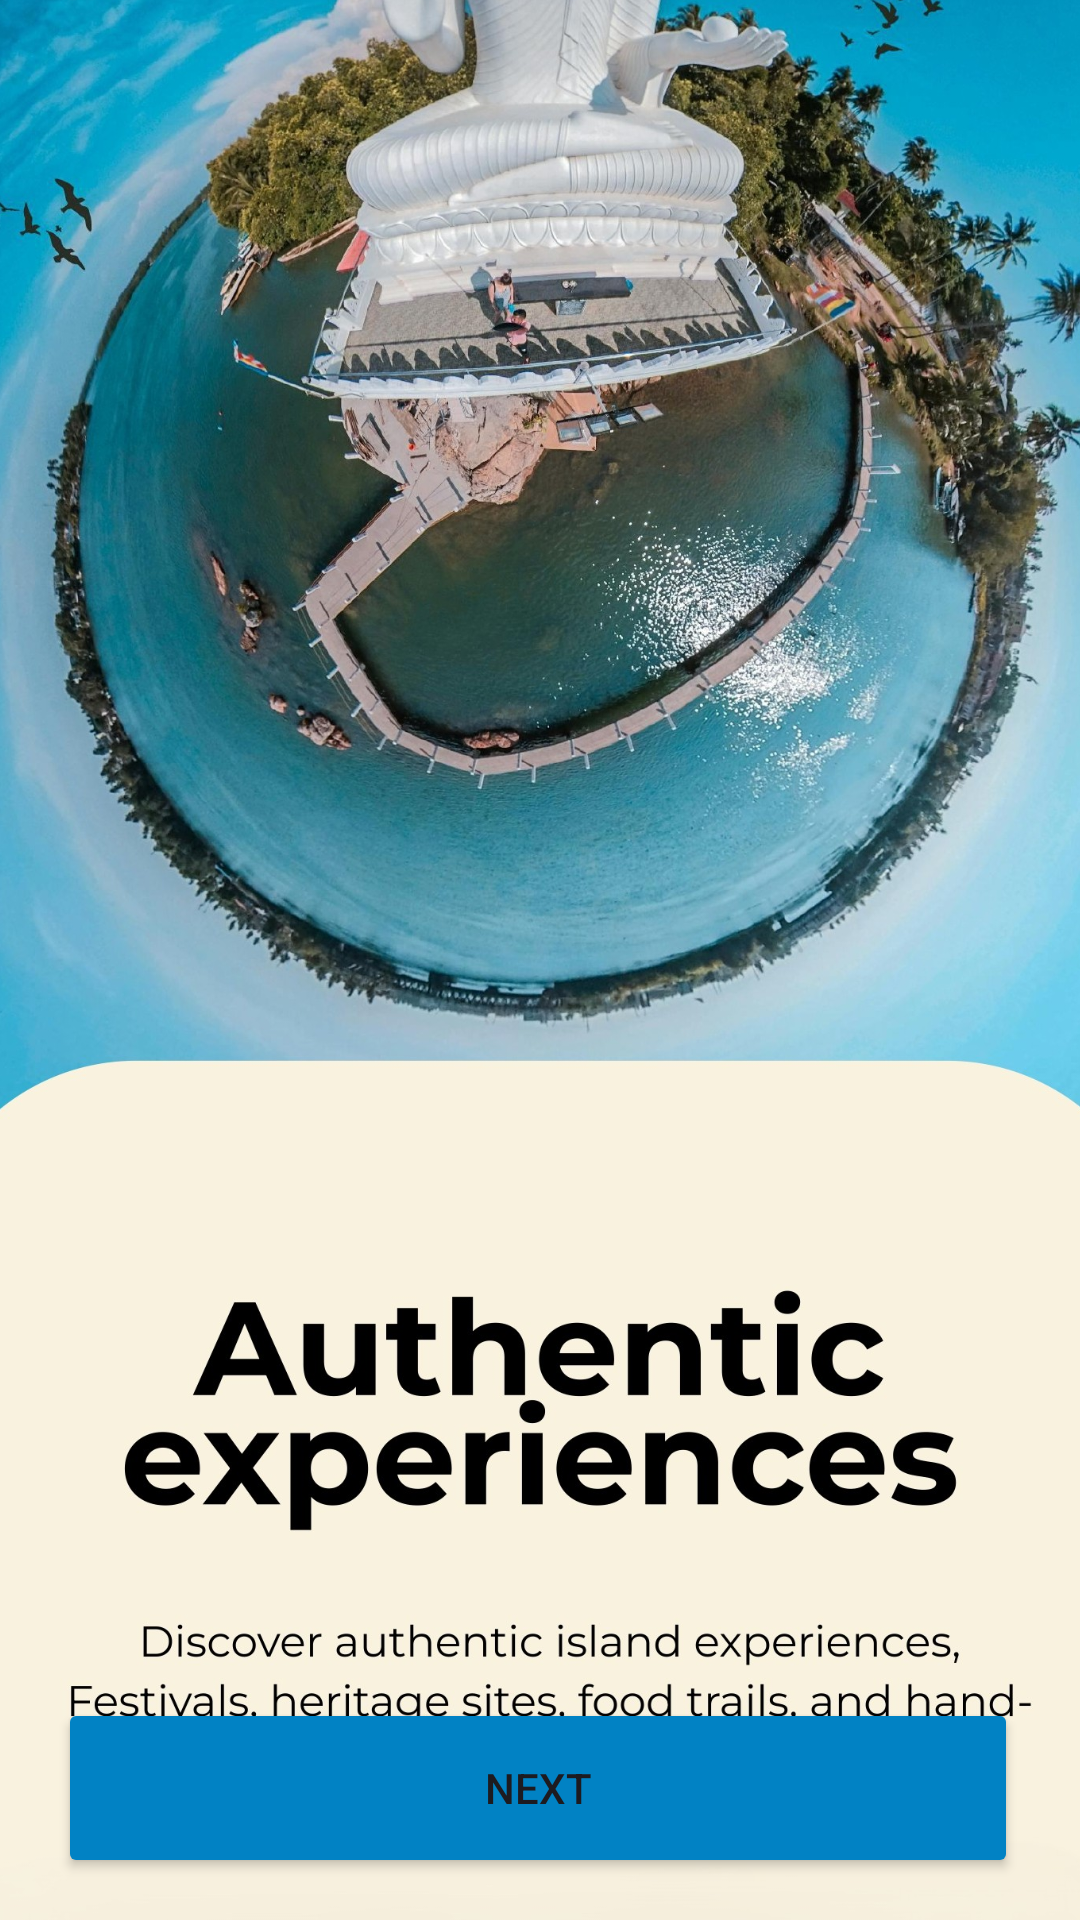

This screen was rendered from an Android layout file. Write that file and the resources it references.
<!-- AndroidManifest.xml: application theme Theme.Voyasia -->
<!-- res/layout/second_card.xml -->
<?xml version="1.0" encoding="utf-8"?>
<androidx.constraintlayout.widget.ConstraintLayout xmlns:android="http://schemas.android.com/apk/res/android"
    xmlns:app="http://schemas.android.com/apk/res-auto"
    xmlns:tools="http://schemas.android.com/tools"
    android:layout_width="match_parent"
    android:layout_height="match_parent">

    <ImageView
        android:id="@+id/imageView2"
        android:layout_width="605dp"
        android:layout_height="896dp"
        android:layout_marginBottom="24dp"
        app:layout_constraintBottom_toBottomOf="parent"
        app:layout_constraintEnd_toEndOf="parent"
        app:layout_constraintStart_toStartOf="parent"
        app:layout_constraintTop_toTopOf="parent"
        app:srcCompat="@drawable/card_2_page_0001"
        tools:ignore="ContentDescription,VisualLintBounds" />

    <Button
        android:id="@+id/button3"
        android:layout_width="320dp"
        android:layout_height="60dp"
        android:backgroundTint="#0182C4"
        android:text="@string/next"
        app:layout_constraintBottom_toBottomOf="parent"
        app:layout_constraintEnd_toEndOf="parent"
        app:layout_constraintHorizontal_bias="0.483"
        app:layout_constraintStart_toStartOf="parent"
        app:layout_constraintTop_toTopOf="parent"
        app:layout_constraintVertical_bias="0.976"
        tools:ignore="TextContrastCheck" />

</androidx.constraintlayout.widget.ConstraintLayout>
<!-- resources referenced by this layout -->
<resources>
  <!-- drawable card_2_page_0001: jpg bitmap (drawable, 695478 bytes) -->
  <string name="next">Next</string>
  <style name="Theme.Voyasia" parent="Base.Theme.Voyasia" />
  <style name="Base.Theme.Voyasia" parent="Theme.Material3.DayNight.NoActionBar">
          
          
      </style>
</resources>
